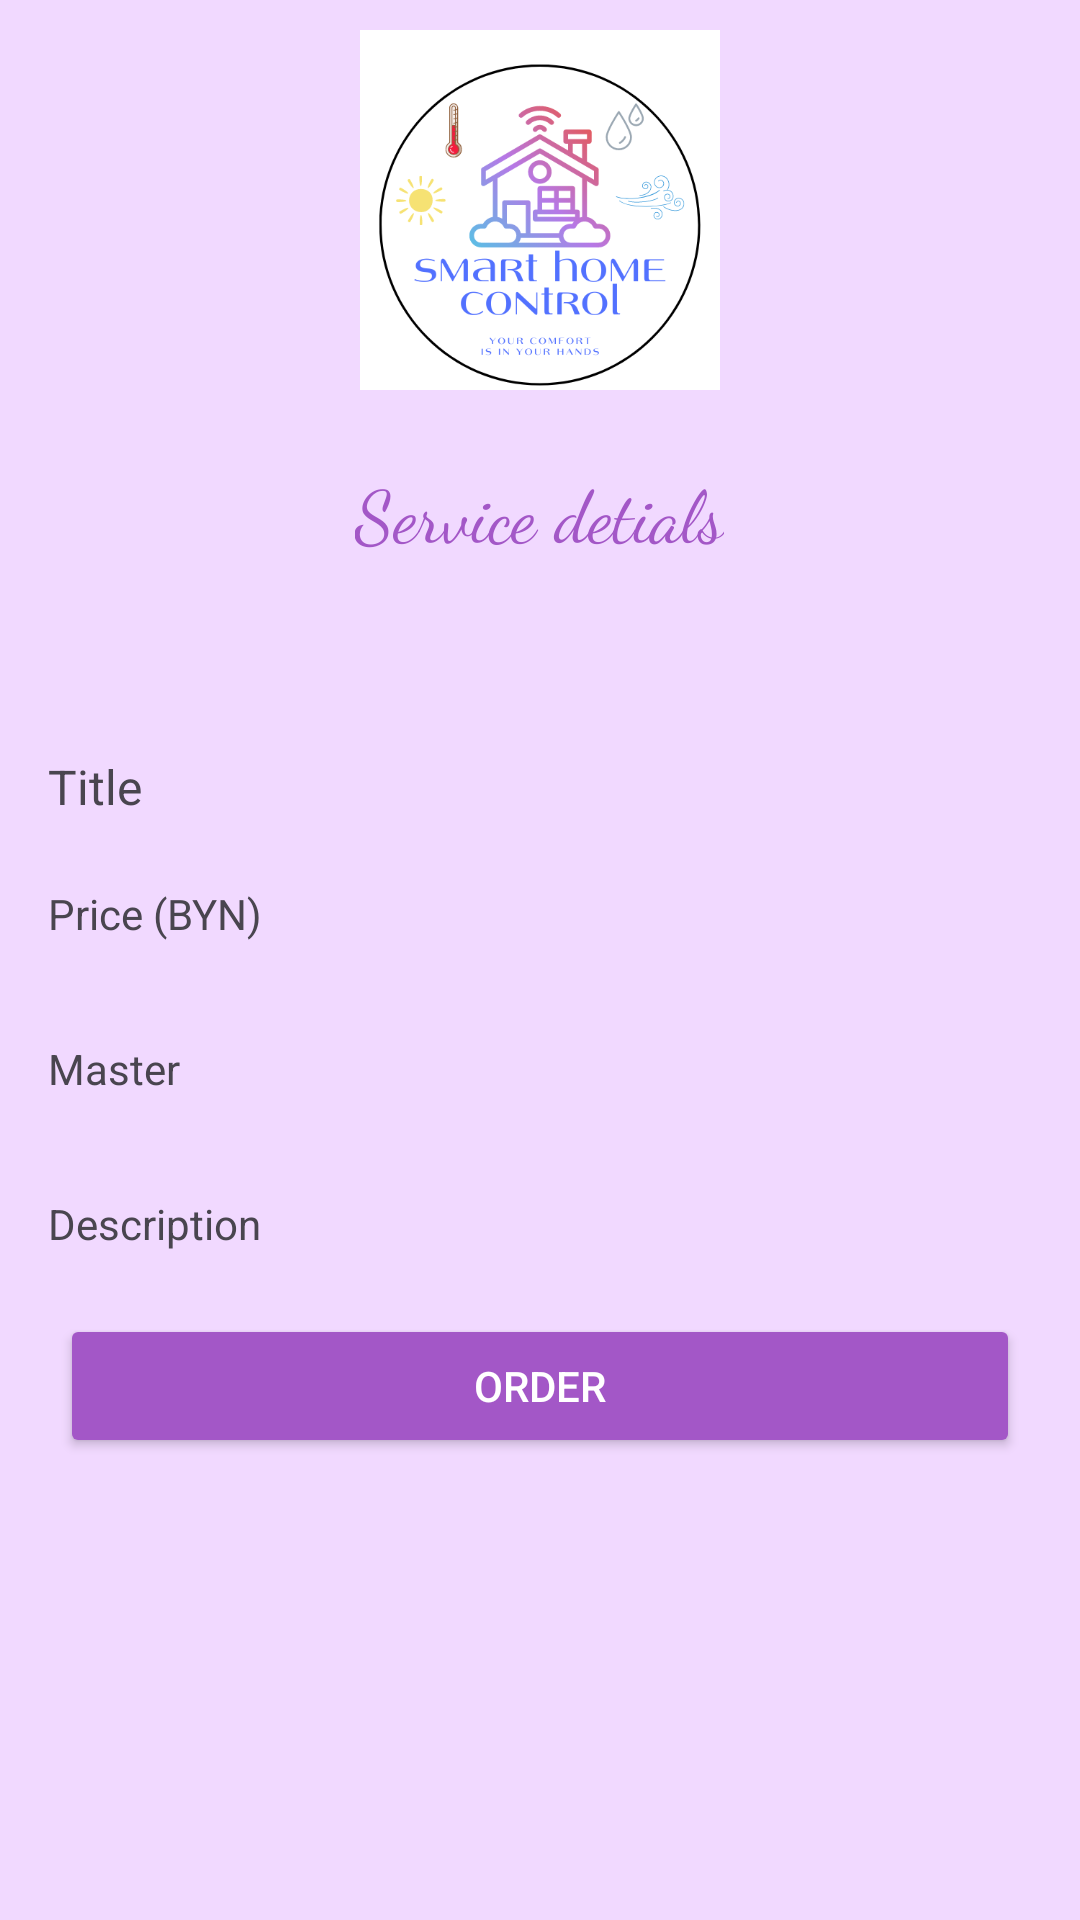

Reconstruct the res/layout file that produces this screen, plus the resources it refers to.
<!-- AndroidManifest.xml: application theme Theme.SmartHomeApp -->
<!-- res/layout/fragment_service_details.xml -->
<?xml version="1.0" encoding="utf-8"?>
<FrameLayout xmlns:android="http://schemas.android.com/apk/res/android"
    xmlns:app="http://schemas.android.com/apk/res-auto"
    android:orientation="vertical"
    xmlns:tools="http://schemas.android.com/tools"
    android:layout_width="match_parent"
    android:layout_height="match_parent"
    android:background="@color/light_purple"
    tools:context=".ui.shared.service_details.ServiceDetailsFragment">

    <TextView
        android:id="@+id/tvErrDetails"
        android:layout_width="wrap_content"
        android:layout_height="wrap_content"
        android:textSize="28sp"
        android:layout_gravity="center"
        android:text="@string/error_loading_details"
        android:visibility="gone"/>

    <ScrollView
        android:id="@+id/llSerDet"
        android:layout_width="match_parent"
        android:layout_height="match_parent">

        <LinearLayout
            android:layout_width="match_parent"
            android:orientation="vertical"
            android:layout_height="wrap_content">

            <ImageView
                android:layout_width="120dp"
                android:layout_height="120dp"
                android:background="@drawable/app_logo"
                android:layout_gravity="center"
                android:layout_marginTop="10dp"
                android:importantForAccessibility="no" />

            <TextView
                android:id="@+id/textView"
                android:layout_width="wrap_content"
                android:layout_height="wrap_content"
                android:text="@string/service_detials"
                android:fontFamily="cursive"
                android:textColor="@color/purple"
                android:textSize="24sp"
                android:layout_gravity="center"
                android:layout_marginTop="24dp"/>


            <LinearLayout
                android:layout_width="match_parent"
                android:layout_height="wrap_content"
                android:orientation="horizontal"
                android:layout_marginTop="64dp">

                <TextView
                    android:id="@+id/textView2"
                    android:layout_width="wrap_content"
                    android:layout_height="wrap_content"
                    android:layout_marginStart="16dp"
                    android:text="@string/title"
                    android:textSize="16sp"/>

                <TextView
                    android:id="@+id/tvDetailsTitle"
                    android:layout_width="wrap_content"
                    android:layout_height="wrap_content"
                    android:textSize="16sp"
                    android:textColor="@color/purple"
                    tools:text="test"
                    android:layout_marginStart="16dp"/>

            </LinearLayout>


            <LinearLayout
                android:layout_width="match_parent"
                android:layout_height="wrap_content"
                android:layout_marginTop="20dp"
                android:orientation="horizontal">

                <TextView
                    android:layout_width="wrap_content"
                    android:layout_height="wrap_content"
                    android:text="@string/price_byn"
                    android:layout_marginStart="16dp"/>

                <TextView
                    android:id="@+id/tvDetailsPrice"
                    android:layout_width="wrap_content"
                    android:layout_height="wrap_content"
                    android:textSize="16sp"
                    android:textColor="@color/purple"
                    tools:text="test"
                    android:layout_marginStart="16dp"/>

            </LinearLayout>

            <LinearLayout
                android:layout_width="match_parent"
                android:layout_height="wrap_content"
                android:layout_marginTop="30dp">

                <TextView
                    android:layout_width="wrap_content"
                    android:layout_height="wrap_content"
                    android:text="@string/master"
                    android:layout_marginStart="16dp"/>

                <TextView
                    android:id="@+id/tvDetailsRecMaster"
                    android:layout_width="wrap_content"
                    android:layout_height="wrap_content"
                    android:textSize="16sp"
                    android:textColor="@color/purple"
                    tools:text="test"
                    android:layout_marginStart="16dp"/>

            </LinearLayout>

            <LinearLayout
                android:layout_width="match_parent"
                android:layout_height="wrap_content"
                android:layout_marginTop="30dp">

                <TextView
                    android:layout_width="wrap_content"
                    android:layout_height="wrap_content"
                    android:text="@string/description"
                    android:layout_marginStart="16dp"/>

                <TextView
                    android:id="@+id/tvDetailsDes"
                    android:layout_width="wrap_content"
                    android:layout_height="wrap_content"
                    android:textSize="16sp"
                    android:textColor="@color/purple"
                    tools:text="test"
                    android:layout_marginStart="16dp"/>

            </LinearLayout>

            <Button
                android:id="@+id/btnOrder"
                android:layout_width="match_parent"
                android:layout_height="wrap_content"
                android:layout_margin="20dp"
                android:text="@string/order"
                android:textColor="@color/white"
                android:backgroundTint="@color/purple"
                android:layout_marginTop="120dp"
                android:layout_gravity="center" />

        </LinearLayout>


    </ScrollView>
</FrameLayout>
<!-- resources referenced by this layout -->
<resources>
  <color name="light_purple">#F1D9FF</color>
  <color name="purple">#a357c7</color>
  <color name="white">#FFFFFFFF</color>
  <!-- drawable app_logo: png bitmap (drawable, 58821 bytes) -->
  <string name="description">Description</string>
  <string name="error_loading_details">Error loading details</string>
  <string name="master">Master</string>
  <string name="order">Order</string>
  <string name="price_byn">Price (BYN)</string>
  <string name="service_detials">Service detials</string>
  <string name="title">Title</string>
  <style name="Theme.SmartHomeApp" parent="Theme.Material3.DayNight">
          
          <item name="colorPrimary">@color/light_purple</item>
  
  
  
  
  
  
  
          <item name="android:statusBarColor" tools:targetApi="l">?attr/colorPrimaryVariant</item>
          
      </style>
</resources>
